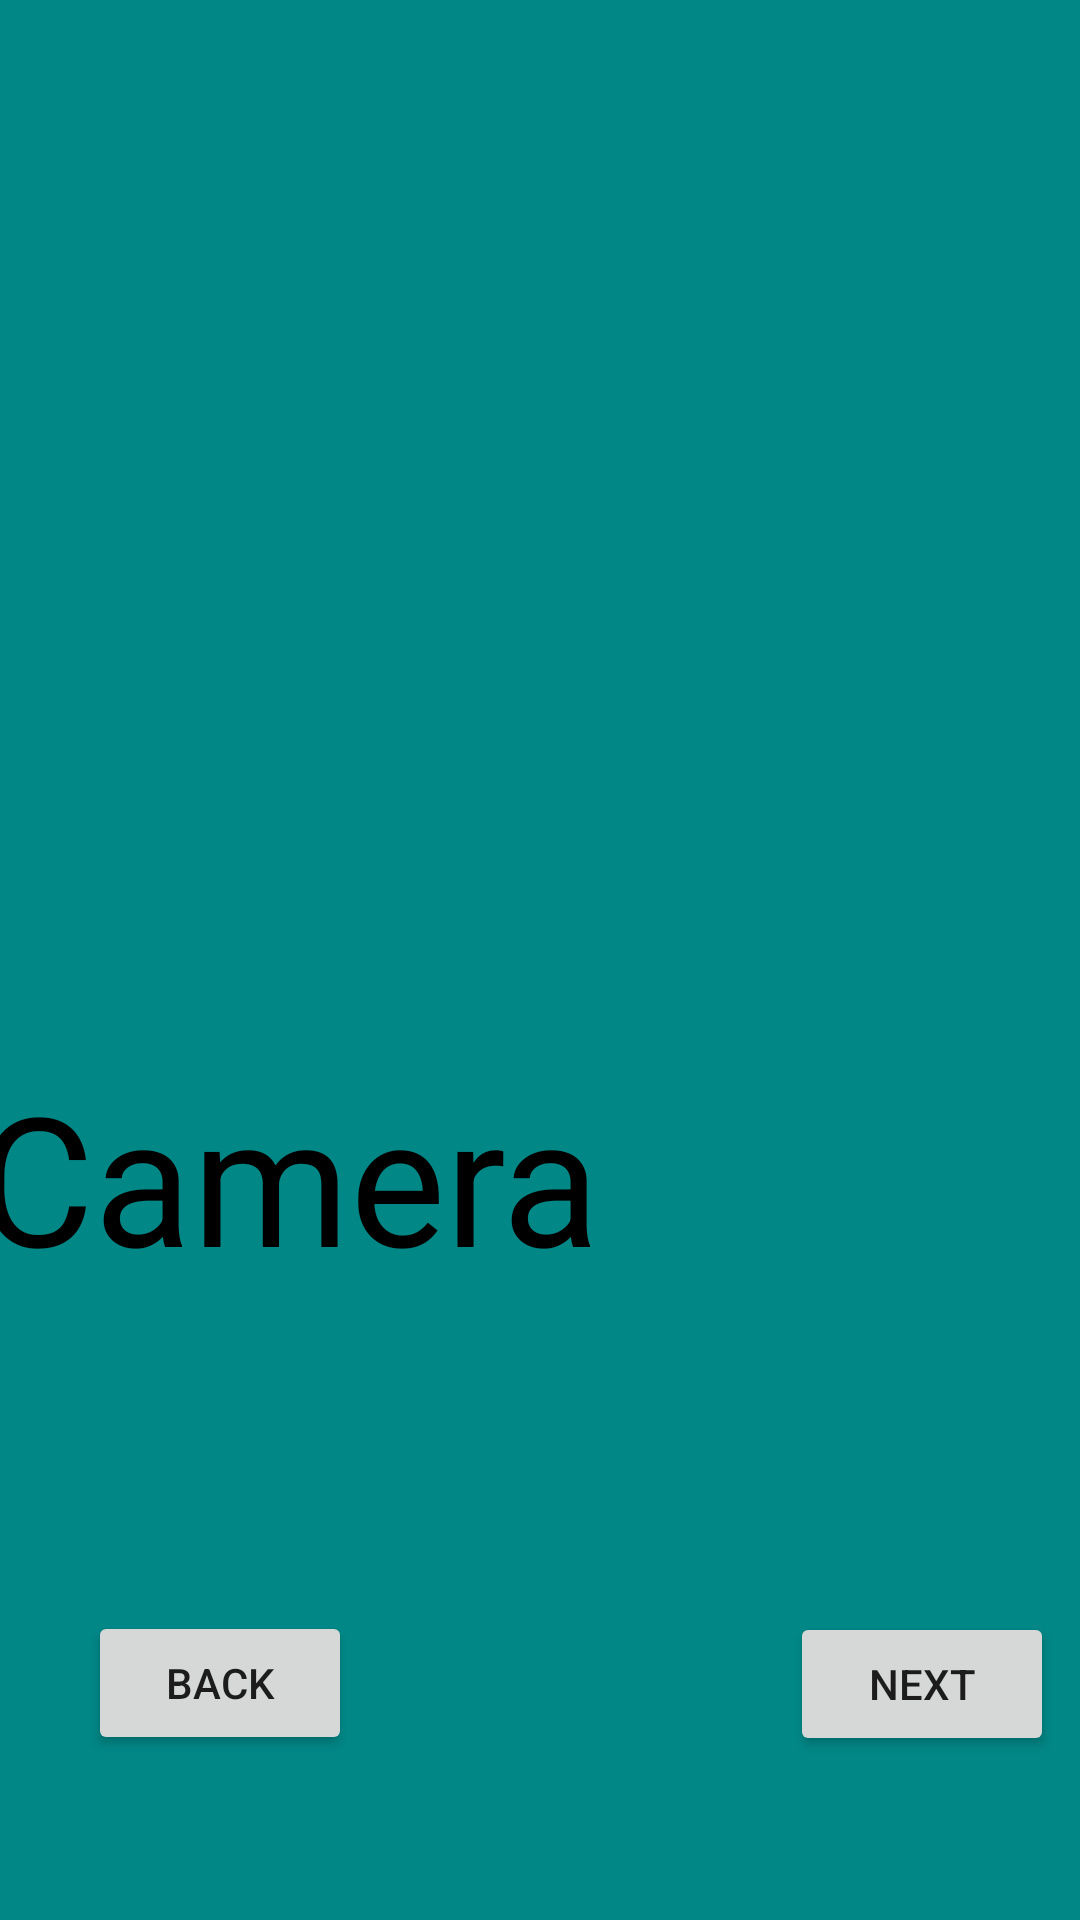

This screen was rendered from an Android layout file. Write that file and the resources it references.
<!-- AndroidManifest.xml: application theme Theme.FreeMovers -->
<!-- res/layout/activity_alphabet.xml -->
<?xml version="1.0" encoding="utf-8"?>
<androidx.constraintlayout.widget.ConstraintLayout xmlns:android="http://schemas.android.com/apk/res/android"
    xmlns:app="http://schemas.android.com/apk/res-auto"
    xmlns:tools="http://schemas.android.com/tools"
    android:layout_width="match_parent"
    android:layout_height="match_parent"
    android:background="@color/teal_700"
    tools:context=".Textgen">

    
    
    
    
    
    
    
    
    
    
    
    
    


    <ImageView
        android:id="@+id/imageView2"
        android:layout_width="379dp"
        android:layout_height="352dp"
        app:layout_constraintBottom_toBottomOf="parent"
        app:layout_constraintEnd_toEndOf="parent"
        app:layout_constraintStart_toStartOf="parent"
        app:layout_constraintTop_toTopOf="parent"
        app:layout_constraintVertical_bias="0.0"
        app:srcCompat="@drawable/unnamed" />

    <TextView
        android:id="@+id/textView"
        android:layout_width="376dp"
        android:layout_height="226dp"
        android:text="Camera"
        android:textColor="@color/black"
        android:textSize="60dp"
        app:layout_constraintBottom_toBottomOf="parent"
        app:layout_constraintEnd_toEndOf="parent"
        app:layout_constraintStart_toStartOf="parent"
        app:layout_constraintTop_toBottomOf="@+id/imageView2"
        app:layout_constraintVertical_bias="0.0" />

    <Button
        android:id="@+id/aback"
        android:layout_width="wrap_content"
        android:layout_height="wrap_content"
        android:text="Back"
        app:layout_constraintBottom_toBottomOf="parent"
        app:layout_constraintEnd_toEndOf="parent"
        app:layout_constraintHorizontal_bias="0.108"
        app:layout_constraintStart_toStartOf="parent"
        app:layout_constraintTop_toTopOf="parent"
        app:layout_constraintVertical_bias="0.907" />

    <Button
        android:id="@+id/anext"
        android:layout_width="wrap_content"
        android:layout_height="wrap_content"
        android:layout_marginStart="257dp"
        android:layout_marginLeft="257dp"
        android:layout_marginTop="12dp"
        android:text="Next"
        app:layout_constraintBottom_toBottomOf="parent"
        app:layout_constraintEnd_toEndOf="parent"
        app:layout_constraintHorizontal_bias="0.424"
        app:layout_constraintStart_toStartOf="parent"
        app:layout_constraintTop_toTopOf="parent"
        app:layout_constraintVertical_bias="0.906" />


</androidx.constraintlayout.widget.ConstraintLayout>
<!-- resources referenced by this layout -->
<resources>
  <color name="black">#FF000000</color>
  <color name="teal_700">#FF018786</color>
  <style name="Theme.FreeMovers" parent="Theme.MaterialComponents.DayNight.DarkActionBar">
          
          <item name="colorPrimary">@color/purple_500</item>
          <item name="colorPrimaryVariant">@color/black</item>
          <item name="colorOnPrimary">@color/white</item>
          
          <item name="colorSecondary">@color/orange</item>
          <item name="colorSecondaryVariant">@color/white</item>
          <item name="colorOnSecondary">@color/black</item>
          
          <item name="android:statusBarColor" tools:targetApi="l">?attr/colorPrimaryVariant</item>
          
      </style>
  <color name="purple_500">#FF6200EE</color>
  <color name="white">#FFFFFFFF</color>
  <color name="orange">#ff7300</color>
</resources>
